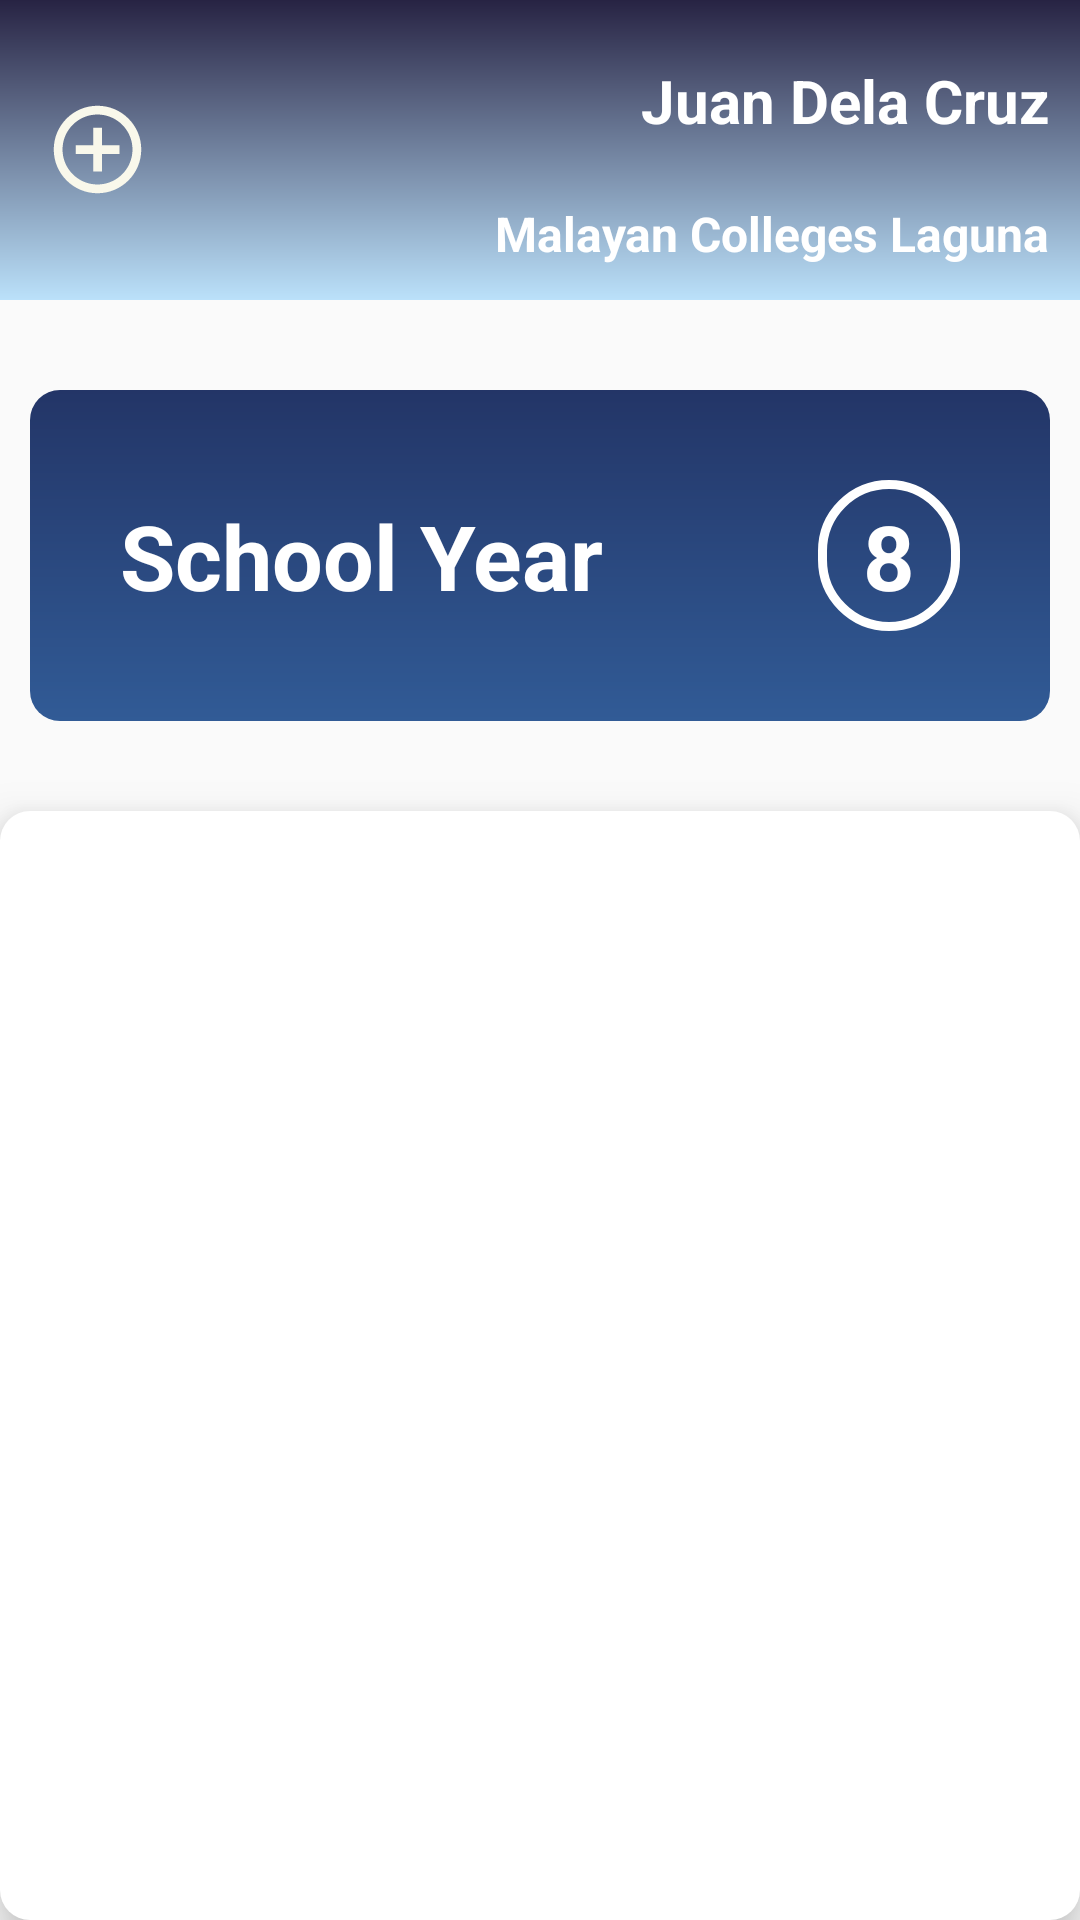

The Android layout XML behind this screen, and the referenced resources:
<!-- AndroidManifest.xml: application theme AppTheme -->
<!-- res/layout/fragment_school_year.xml -->
<?xml version="1.0" encoding="utf-8"?>
<RelativeLayout xmlns:android="http://schemas.android.com/apk/res/android"
    xmlns:tools="http://schemas.android.com/tools"
    android:layout_width="match_parent"
    android:layout_height="match_parent"
    tools:context=".dashboardFragments.SchoolYearFragment">

    <RelativeLayout
        android:layout_width="match_parent"
        android:layout_height="match_parent">

        <RelativeLayout
            android:id="@+id/relLayoutAccountInfo"
            android:layout_width="match_parent"
            android:layout_height="100dp"
            android:background="@drawable/gradient1">

            <ImageButton
                android:id="@+id/addSchoolYearD"
                android:layout_width="35dp"
                android:layout_height="35dp"
                android:layout_centerVertical="true"
                android:scrollbarSize="10dp"
                android:src="@drawable/ic_add_circle_outline_black_24dp"
                android:background="@android:color/transparent"
                android:layout_marginLeft="15dp"
                android:scaleType="fitCenter"/>

            <TextView
                android:id="@+id/tvNameD"
                android:layout_width="wrap_content"
                android:layout_height="wrap_content"
                android:text="Juan Dela Cruz"
                android:textColor="@android:color/white"
                android:textSize="20dp"
                android:textStyle="bold"
                android:layout_alignParentRight="true"
                android:padding="10dp"
                android:layout_marginTop="10dp"
                />

            <TextView
                android:id="@+id/tvSchoolD"
                android:layout_width="wrap_content"
                android:layout_height="wrap_content"
                android:layout_below="@id/tvNameD"
                android:text="Malayan Colleges Laguna"
                android:textColor="@android:color/white"
                android:textSize="16dp"
                android:textStyle="bold"
                android:layout_alignParentRight="true"
                android:padding="10dp"/>

        </RelativeLayout>

        <RelativeLayout
            android:id="@+id/relLayoutSchoolYearData"
            android:layout_width="match_parent"
            android:layout_height="wrap_content"
            android:layout_below="@+id/relLayoutAccountInfo"
            android:background="@drawable/gradient2"
            android:padding="30dp"
            android:layout_marginTop="30dp"
            android:layout_marginLeft="10dp"
            android:layout_marginRight="10dp">

            <TextView
                android:layout_width="wrap_content"
                android:layout_height="wrap_content"
                android:text="School Year"
                android:textColor="@android:color/white"
                android:textSize="30dp"
                android:layout_alignParentLeft="true"
                android:layout_centerVertical="true"
                android:textStyle="bold"/>

            <EditText
                android:id="@+id/schoolYearCountTV"
                android:layout_width="wrap_content"
                android:layout_height="wrap_content"
                android:text="8"
                android:textColor="@android:color/white"
                android:textSize="30dp"
                android:layout_alignParentRight="true"
                android:textStyle="bold"
                android:layout_centerVertical="true"
                android:background="@drawable/rounded_bg"

                android:editable="false"

                android:paddingLeft="15dp"
                android:paddingRight="15dp"
                android:paddingTop="5dp"
                android:paddingBottom="5dp"/>

        </RelativeLayout>

        <androidx.recyclerview.widget.RecyclerView
            android:id="@+id/recycler_view_fragment_school_year"
            android:layout_width="match_parent"
            android:layout_height="wrap_content"
            tools:listitem="@layout/_school_year_list"

            android:layout_below="@id/relLayoutSchoolYearData"
            android:layout_alignParentBottom="true"

            android:layout_marginTop="30dp"
            android:elevation="10dp"
            android:background="@drawable/shadow"
            />

    </RelativeLayout>

</RelativeLayout>
<!-- res/layout/_school_year_list.xml (included above) -->
<?xml version="1.0" encoding="utf-8"?>
<androidx.cardview.widget.CardView xmlns:android="http://schemas.android.com/apk/res/android"
    android:layout_width="wrap_content" android:layout_height="wrap_content">

    <RelativeLayout
        android:layout_width="wrap_content"
        android:layout_height="wrap_content"
        android:layout_margin="10dp"
        android:padding="15dp"
        android:elevation="5dp"
        android:background="@drawable/shadow"
        android:layout_marginBottom="15dp">

        <TextView
            android:id="@+id/text_view_term"
            android:layout_width="wrap_content"
            android:layout_height="wrap_content"
            android:text="Term"
            android:textStyle="bold"
            android:layout_alignParentRight="true"
            android:layout_marginRight="50dp"
            android:textSize="20dp"
            android:padding="10dp"
            android:textColor="@color/text_header"/>

        <TextView
            android:id="@+id/text_view_year"
            android:layout_width="wrap_content"
            android:layout_height="wrap_content"
            android:text="Year"
            android:textStyle="bold"
            android:layout_alignParentLeft="true"
            android:layout_marginLeft="50dp"
            android:textSize="20dp"
            android:padding="10dp"
            android:textColor="@color/text_header"/>

    </RelativeLayout>

</androidx.cardview.widget.CardView>
<!-- resources referenced by this layout -->
<resources>
  <color name="text_header">#413C69</color>
  <!-- drawable gradient1 (drawable) -->
  <?xml version="1.0" encoding="utf-8"?>
  <shape xmlns:android="http://schemas.android.com/apk/res/android"
      android:shape="rectangle">
  
      <gradient
          android:type="linear"
          android:startColor="@color/gradient1Start"
          android:endColor="@color/gradient1End"
          android:angle="90"
          />
  
  </shape>
  <!-- drawable gradient2 (drawable) -->
  <?xml version="1.0" encoding="utf-8"?>
  <shape xmlns:android="http://schemas.android.com/apk/res/android"
      android:shape="rectangle">
  
      <gradient
          android:type="linear"
          android:startColor="@color/gradient2Start"
          android:endColor="@color/gradient2End"
          android:angle="90"
          />
      <corners android:radius="10dp"/>
      <padding android:left="0dp" android:top="0dp" android:right="0dp" android:bottom="0dp" />
  </shape>
  <!-- drawable ic_add_circle_outline_black_24dp (drawable) -->
  <vector android:height="24dp" android:tint="#F9F8EB"
      android:viewportHeight="24.0" android:viewportWidth="24.0"
      android:width="24dp" xmlns:android="http://schemas.android.com/apk/res/android">
      <path android:fillColor="#FF000000" android:pathData="M13,7h-2v4L7,11v2h4v4h2v-4h4v-2h-4L13,7zM12,2C6.48,2 2,6.48 2,12s4.48,10 10,10 10,-4.48 10,-10S17.52,2 12,2zM12,20c-4.41,0 -8,-3.59 -8,-8s3.59,-8 8,-8 8,3.59 8,8 -3.59,8 -8,8z"/>
  </vector>
  <!-- drawable rounded_bg (drawable) -->
  <?xml version="1.0" encoding="utf-8"?>
  <shape xmlns:android="http://schemas.android.com/apk/res/android"
      android:shape="rectangle">
  
      
      <solid android:color="#00ffffff"/>
      
      <stroke android:color="@android:color/white" android:width="3dp"/>
      <corners android:radius="9000dp"/>
  
  </shape>
  <!-- drawable shadow (drawable) -->
  <?xml version="1.0" encoding="utf-8"?>
  <shape xmlns:android="http://schemas.android.com/apk/res/android" android:shape="rectangle">
  
      <solid android:color="@android:color/white" />
      <corners android:radius="10dp" />
  
  </shape>
  <style name="AppTheme" parent="Theme.AppCompat.Light.NoActionBar">
          
          <item name="colorPrimary">@color/colorPrimary</item>
          <item name="colorPrimaryDark">@color/colorPrimaryDark</item>
          <item name="colorAccent">@color/colorAccent</item>
      </style>
  <color name="gradient1Start">#bbe1fa</color>
  <color name="gradient1End">#272343</color>
  <color name="gradient2Start">#315b96</color>
  <color name="gradient2End">#233567</color>
  <color name="colorPrimary">#413C69</color>
  <color name="colorPrimaryDark">#272343</color>
  <color name="colorAccent">#a6b1e1</color>
</resources>
